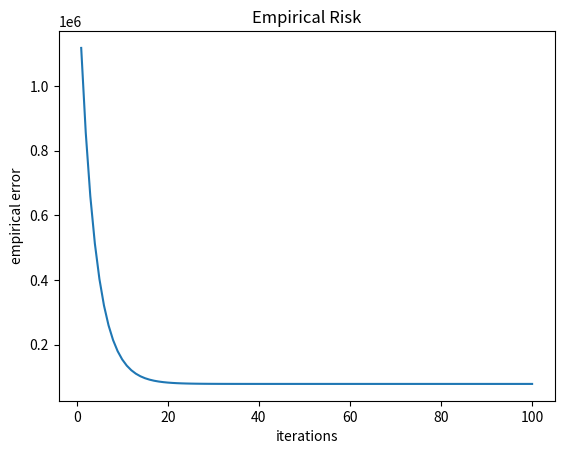

This chart was generated by the following Python code:
# -*- coding: utf-8 -*-
"""
Created on Sat Nov  6 12:54:17 2020

[redacted]
"""
#libraries
import matplotlib.pyplot as plt
import numpy as np

def main(): #my main method
 e = [] #error for my array
 x = np.array([31,33,31,49,53,69,101,99,143,132,109])
 y = np.array([705,540,650,840,890,850,1200,1150,1700,900,1550])
 #initial values are zero for m and b current
 m_current =0
 b_current = 0
 lr = 0.000009
 num = len(x)
# plt.scatter(x,y,color='black',marker='*')
 for i in range(100):
     y_predicted = m_current * x + b_current 
     cost = (1/num) * sum([val**2 for val in (y-y_predicted)])#formula of empirical risk

     #plt.plot(x,y_predicted)
     #plt.xlabel('house size (sqm)')
     #plt.title("Linear Regression")
     #plt.ylabel(' rent')
     mderivative = -(2/num)*sum(x*(y-y_predicted))#calculate mderivative
     bderivative = -(2/num)*sum(y-y_predicted)#calculate yderivative
        
        
     m_current = m_current - lr * mderivative #calculate current m value
     b_current = b_current - lr * bderivative #calculate current b value
     print ("iteration = {}, m = {}, b = {}, cost = {} ".format(i,m_current,b_current,cost))
     e.append(cost)
     #plt.scatter(m_current,i,marker='*')
     #plt.xlabel("m current values")
     #plt.ylabel("iterations")
     #plt.scatter(b_current,i,marker='*')
     #plt.xlabel("b current values")
     #plt.ylabel("iterations")

 #plotting the empirical risk as a function of iteration
 plt.plot(np.arange(1, len(e)+1), e)#plot the empirical error
 plt.title("Empirical Risk")
 plt.xlabel("iterations")
 plt.ylabel("empirical error")
 plt.show()
if __name__ == "__main__":
    main()
